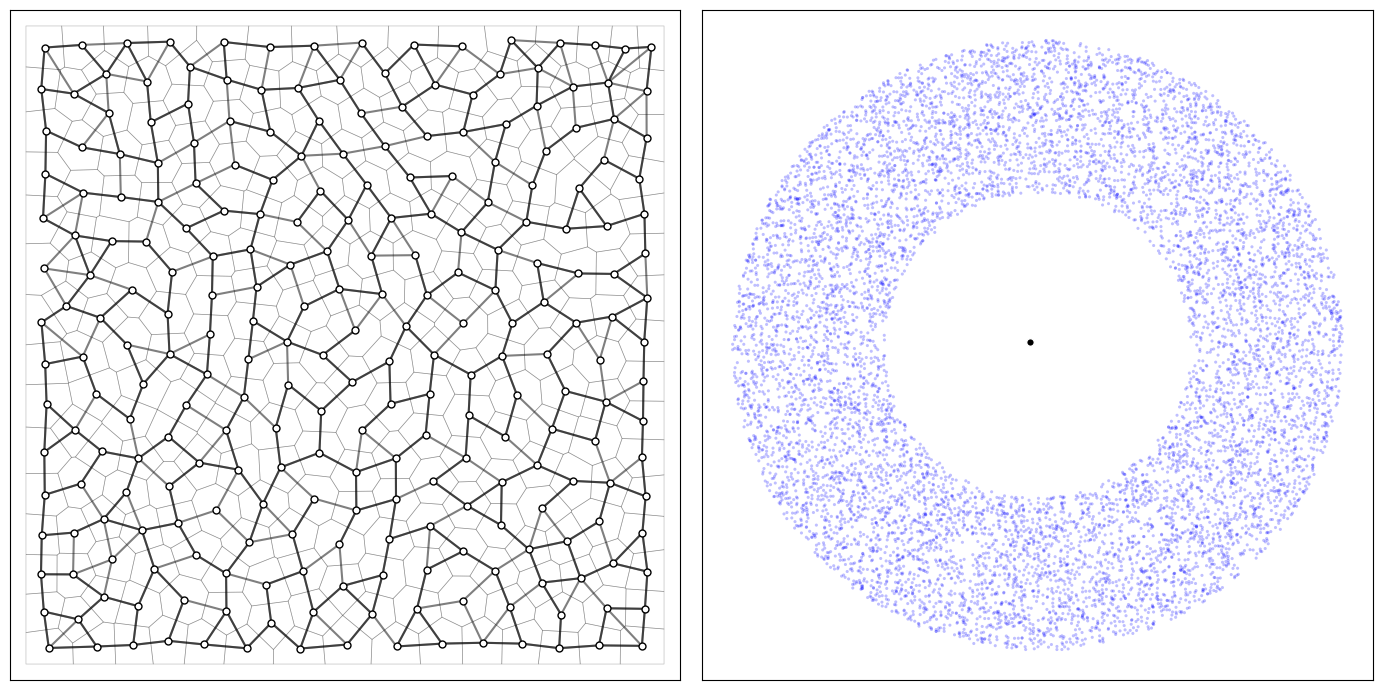

This chart was generated by the following Python code:
#!/bin/env python
import sys
import numpy as np
import scipy.spatial
import networkx as nx
from math import sqrt, ceil, floor, pi, cos, sin


# http://stackoverflow.com/questions/28665491/...
#    ...getting-a-bounded-polygon-coordinates-from-voronoi-cells
def in_box(points, bbox):
    return np.logical_and(
        np.logical_and(bbox[0] <= points[:, 0], points[:, 0] <= bbox[1]),
        np.logical_and(bbox[2] <= points[:, 1], points[:, 1] <= bbox[3]))


def voronoi(points, bbox):
    # See http://stackoverflow.com/questions/28665491/...
    #   ...getting-a-bounded-polygon-coordinates-from-voronoi-cells
    # See also https://gist.github.com/pv/8036995
    
    # Select points inside the bounding box
    i = in_box(points, bbox)

    # Mirror points
    points_center = points[i, :]
    points_left = np.copy(points_center)
    points_left[:, 0] = bbox[0] - (points_left[:, 0] - bbox[0])
    points_right = np.copy(points_center)
    points_right[:, 0] = bbox[1] + (bbox[1] - points_right[:, 0])
    points_down = np.copy(points_center)
    points_down[:, 1] = bbox[2] - (points_down[:, 1] - bbox[2])
    points_up = np.copy(points_center)
    points_up[:, 1] = bbox[3] + (bbox[3] - points_up[:, 1])
    points = np.append(points_center,
                       np.append(np.append(points_left, points_right, axis=0),
                                 np.append(points_down, points_up, axis=0),
                                 axis=0), axis=0)
    # Compute Voronoi
    vor = scipy.spatial.Voronoi(points)
    epsilon = sys.float_info.epsilon

    # Filter regions
    regions = []
    for region in vor.regions:
        flag = True
        for index in region:
            if index == -1:
                flag = False
                break
            else:
                x = vor.vertices[index, 0]
                y = vor.vertices[index, 1]
                if not(bbox[0]-epsilon <= x <= bbox[1]+epsilon and
                       bbox[2]-epsilon <= y <= bbox[3]+epsilon):
                    flag = False
                    break
        if region != [] and flag:
            regions.append(region)
    vor.filtered_points = points_center
    vor.filtered_regions = regions
    return vor


def centroid(V):
    """
    Given an ordered set of vertices V describing a polygon,
    returns the uniform surface centroid.

    See http://paulbourke.net/geometry/polygonmesh/
    """
    A = 0
    Cx = 0
    Cy = 0
    for i in range(len(V)-1):
        s = (V[i, 0]*V[i+1, 1] - V[i+1, 0]*V[i, 1])
        A += s
        Cx += (V[i, 0] + V[i+1, 0]) * s
        Cy += (V[i, 1] + V[i+1, 1]) * s
    Cx /= 3*A
    Cy /= 3*A
    return [Cx, Cy]

def blue_noise(shape, radius, k=30, seed=None):
    """
    Generate blue noise over a two-dimensional rectangle of size (width,height)

    Parameters
    ----------

    shape : tuple
        Two-dimensional domain (width x height) 
    radius : float
        Minimum distance between samples
    k : int, optional
        Limit of samples to choose before rejection (typically k = 30)
    seed : int, optional
        If provided, this will set the random seed before generating noise,
        for valid pseudo-random comparisons.

    References
    ----------

    .. [1] Fast Poisson Disk Sampling in Arbitrary Dimensions, Robert Bridson,
           Siggraph, 2007. :DOI:`10.1145/1278780.1278807`
    """

    def sqdist(a, b):
        """ Squared Euclidean distance """
        dx, dy = a[0] - b[0], a[1] - b[1]
        return dx * dx + dy * dy

    def grid_coords(p):
        """ Return index of cell grid corresponding to p """
        return int(floor(p[0] / cellsize)), int(floor(p[1] / cellsize))

    def fits(p, radius):
        """ Check whether p can be added to the queue """

        radius2 = radius*radius
        gx, gy = grid_coords(p)
        for x in range(max(gx - 2, 0), min(gx + 3, grid_width)):
            for y in range(max(gy - 2, 0), min(gy + 3, grid_height)):
                g = grid[x + y * grid_width]
                if g is None:
                    continue
                if sqdist(p, g) <= radius2:
                    return False
        return True

    # When given a seed, we use a private random generator in order to not
    # disturb the default global random generator
    if seed is not None:
        from numpy.random.mtrand import RandomState
        rng = RandomState(seed=seed)
    else:
        rng = np.random
    
    width, height = shape
    cellsize = radius / sqrt(2)
    grid_width = int(ceil(width / cellsize))
    grid_height = int(ceil(height / cellsize))
    grid = [None] * (grid_width * grid_height)

    p = rng.uniform(0, shape, 2)
    queue = [p]
    grid_x, grid_y = grid_coords(p)
    grid[grid_x + grid_y * grid_width] = p

    while queue:
        qi = rng.randint(len(queue))
        qx, qy = queue[qi]
        queue[qi] = queue[-1]
        queue.pop()
        for _ in range(k):
            theta = rng.uniform(0,2*pi)
            r = radius * np.sqrt(rng.uniform(1, 4))
            p = qx + r * cos(theta), qy + r * sin(theta)
            if not (0 <= p[0] < width and 0 <= p[1] < height) or not fits(p, radius):
                continue
            queue.append(p)
            gx, gy = grid_coords(p)
            grid[gx + gy * grid_width] = p

    return np.array([p for p in grid if p is not None])



class VOROSOM:
    ''' Voronoidal self organizing map '''

    def __init__(self, shape, topology):
        ''' Initialize som '''
        self.codebook = np.zeros(shape)

        n = len(self.codebook)
        S = nx.shortest_path_length(nx.Graph(topology))
        self.distance = np.zeros((n,n), dtype=int)
        for i in range(n):
            for j in range(n):
                try:
                    self.distance[i,j] = S[i][j]
                except:
                    print("Cannot connect {0} to {1}".format(i,j))
        self.reset()

        
    def reset(self):
        ''' Reset weights '''
        self.codebook = np.random.random(self.codebook.shape)

        
    def learn(self, samples, epochs=10000, sigma=(10, 0.001), lrate=(0.5,0.005)):
        ''' Learn samples '''
        sigma_i, sigma_f = sigma
        lrate_i, lrate_f = lrate

        for i in range(epochs):
            # Adjust learning rate and neighborhood
            t = i/float(epochs)
            lrate = lrate_i*(lrate_f/float(lrate_i))**t
            sigma = sigma_i*(sigma_f/float(sigma_i))**t

            # Get random sample
            index = np.random.randint(0,samples.shape[0])
            data = samples[index]

            # Get index of nearest node (minimum distance)
            D = ((self.codebook-data)**2).sum(axis=-1)
            winner = np.argmin(D)

            # Generate a Gaussian centered on winner
            G = np.exp(-self.distance[winner]**2/sigma**2)

            # Move nodes towards sample according to Gaussian 
            delta = self.codebook - data
            for i in range(self.codebook.shape[-1]):
                self.codebook[...,i] -= lrate * G * delta[...,i]





# -----------------------------------------------------------------------------
if __name__ == '__main__':
    import matplotlib.pyplot as plt
    from matplotlib.collections import LineCollection

    # Nice uniform random distribution (blue noise)
    P = blue_noise((1,1), 0.05)
    print("Number of neurons: {0}".format(len(P)))

    # Centroidal Voronoi Tesselation (10 iterations)
    for i in range(10):
        V = voronoi(P, bbox=[0.0, 1.0, 0.0, 1.0])
        C = []
        for region in V.filtered_regions:
            vertices = V.vertices[region + [region[0]], :]
            C.append(centroid(vertices))
        P = np.array(C)

    # Connecticity matrix (C) and distance matrix (D)
    p = 4
    D = scipy.spatial.distance.cdist(P,P)
    S = np.repeat(np.arange(len(P)),p).reshape(len(P),p)
    T = np.argsort(D,axis=1)[:,:p]
    L = np.c_[S.ravel(), T.ravel()]
    C = np.zeros(D.shape, dtype=int)
    C[S,T] = 1


    som = VOROSOM((len(P),2), C)

    n = 10000
    # samples = np.random.random((n,2))
    # samples = np.random.normal(.5,.175,(n,2))
    T = np.random.uniform(0, 2*np.pi, n)
    R = np.sqrt(np.random.uniform(0.50**2, 1.0**2, n))
    samples = np.c_[R*np.cos(T), R*np.sin(T)]

    som.learn(samples)

    fig = plt.figure(figsize=(14,7))
    ax = plt.subplot(1, 2, 2, aspect=1)
    X, Y = som.codebook[:,0], som.codebook[:,1]
    ax.scatter(X, Y, s=30, edgecolor="w", facecolor="k", linewidth=1.0)
    ax.scatter(samples[:,0], samples[:,1], s=5,
               edgecolor="None", facecolor="blue", alpha=0.25, zorder=-30)
    
    segments = np.zeros((len(L), 2, 2))
    for i in range(len(L)): 
        segments[i] = som.codebook[L[i,0]], som.codebook[L[i,1]]
    collection = LineCollection(segments, linewidth=0.75,
                                color='black', zorder=-10, alpha=1.0)
    ax.add_collection(collection)
    
#    segments = []
#    V = voronoi(som.codebook, bbox=[0,1,0,1])
#    for region in V.filtered_regions:
#        segments.append(V.vertices[region + [region[0]], :])
#    collection = LineCollection(segments, color='black', linewidth=0.5,
#                                zorder=-20, alpha=0.25)
#    ax.add_collection(collection)
#    ax.set_xlim(-0.025,1.025), ax.set_ylim(-0.025,1.025)
    ax.set_xticks([]), ax.set_yticks([])

    #plt.show()
    
    
    # SPL = nx.shortest_path_length(nx.Graph(C))
    # DT = np.zeros(D.shape, dtype=int)
    # for i in range(len(P)):
    #     for j in range(len(P)):
    #         try:
    #             DT[i,j] = SPL[i][j]
    #         except:
    #             print("Cannot connect {0} to {1}".format(i,j))

    # fig = plt.figure(figsize=(8,6.5))
    # plt.imshow(DT)
    # plt.colorbar()
    # plt.show()
    

    # fig = plt.figure(figsize=(8,8))
    ax = plt.subplot(1, 2, 1, aspect=1)
    X, Y = P[:,0], P[:,1]
    ax.scatter(X, Y, s=25, edgecolor="k", facecolor="w", linewidth=1.0)
    
    segments = np.zeros((len(L), 2, 2))
    for i in range(len(L)): #line in L:
        segments[i] = P[L[i,0]], P[L[i,1]]
    collection = LineCollection(segments, color='black', zorder=-10, alpha=0.5)
    ax.add_collection(collection)

    segments = []
    V = voronoi(P, bbox=[0,1,0,1])
    for region in V.filtered_regions:
        segments.append(V.vertices[region + [region[0]], :])
    collection = LineCollection(segments, color='black', linewidth=0.5,
                                zorder=-20, alpha=0.25)
    ax.add_collection(collection)

    ax.set_xlim(-0.025,1.025), ax.set_ylim(-0.025,1.025)
    ax.set_xticks([]), ax.set_yticks([])

    plt.tight_layout()
    plt.show()
    
